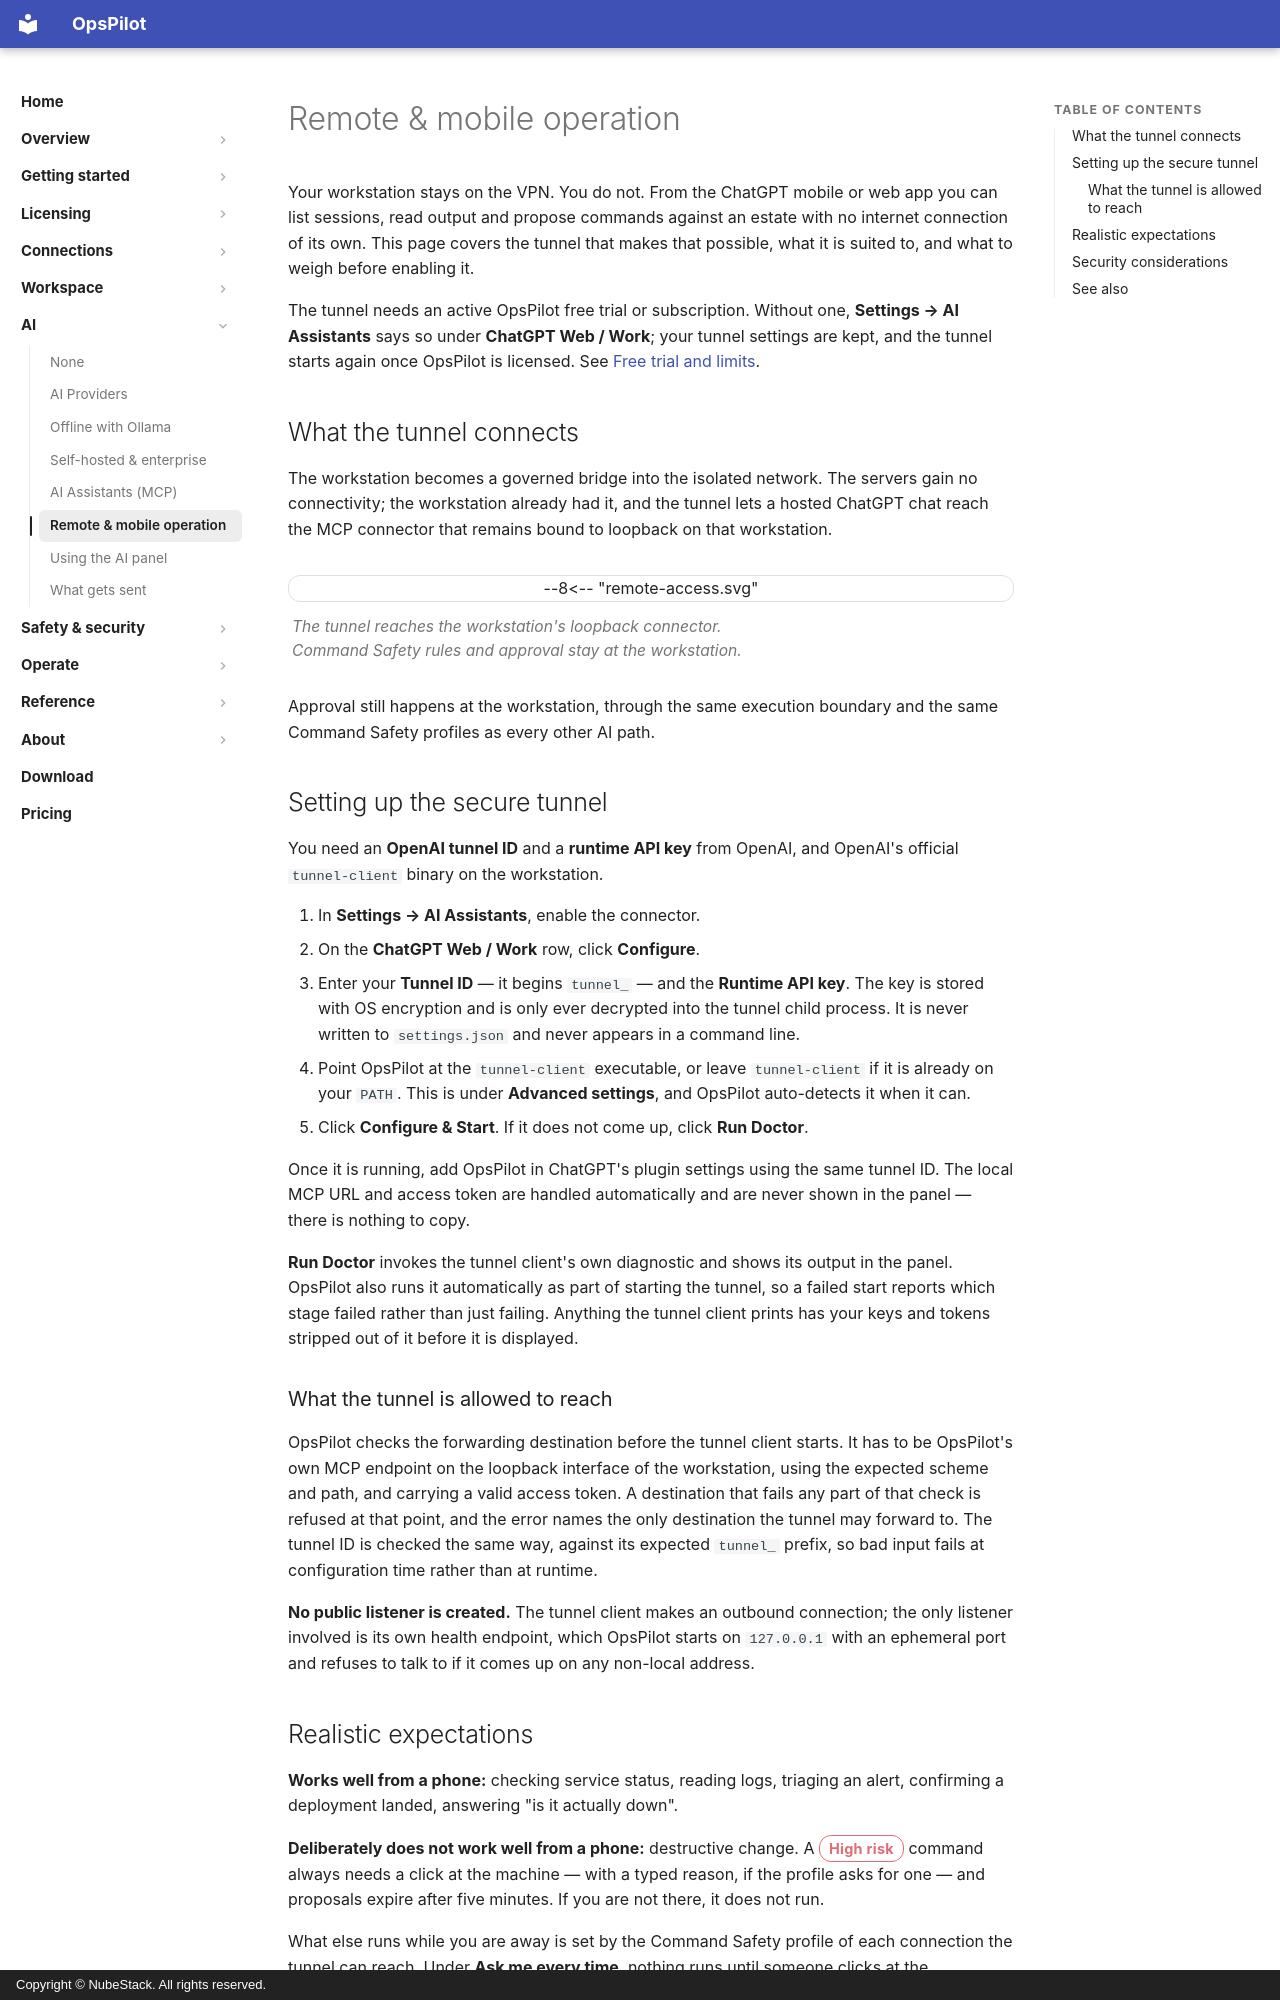

repository: nubestack-cloud/docs-opspilot · page: ai/remote-mobile/index.html · generator: mkdocs · copyright: Copyright © NubeStack. All rights reserved.

# Remote & mobile operation

Your workstation stays on the VPN. You do not. From the ChatGPT mobile or web app
you can list sessions, read output and propose commands against an estate with no
internet connection of its own. This page covers the tunnel that makes that
possible, what it is suited to, and what to weigh before enabling it.

The tunnel needs an active OpsPilot free trial or subscription. Without one, **Settings
→ AI Assistants** says so under **ChatGPT Web / Work**; your tunnel settings are kept,
and the tunnel starts again once OpsPilot is licensed. See
[Free trial and limits](../licensing/trial-and-limits.md).

## What the tunnel connects

The workstation becomes a governed bridge into the isolated network. The servers
gain no connectivity; the workstation already had it, and the tunnel lets a
hosted ChatGPT chat reach the MCP connector that remains bound to loopback on
that workstation.

<figure class="opspilot-diagram">
<div class="opspilot-diagram__viewport" role="region" aria-label="Remote and mobile access diagram" tabindex="0">
--8<-- "remote-access.svg"
</div>
<figcaption>The tunnel reaches the workstation's loopback connector. Command Safety rules and approval stay at the workstation.</figcaption>
</figure>

Approval still happens at the workstation, through the same execution boundary
and the same Command Safety profiles as every other AI path.

## Setting up the secure tunnel

You need an **OpenAI tunnel ID** and a **runtime API key** from OpenAI, and
OpenAI's official `tunnel-client` binary on the workstation.

1. In **Settings → AI Assistants**, enable the connector.
2. On the **ChatGPT Web / Work** row, click **Configure**.
3. Enter your **Tunnel ID** — it begins `tunnel_` — and the **Runtime API key**.
   The key is stored with OS encryption and is only ever decrypted into the
   tunnel child process. It is never written to `settings.json` and never
   appears in a command line.
4. Point OpsPilot at the `tunnel-client` executable, or leave `tunnel-client` if
   it is already on your `PATH`. This is under **Advanced settings**, and
   OpsPilot auto-detects it when it can.
5. Click **Configure & Start**. If it does not come up, click **Run Doctor**.

Once it is running, add OpsPilot in ChatGPT's plugin settings using the same
tunnel ID. The local MCP URL and access token are handled automatically and are
never shown in the panel — there is nothing to copy.

**Run Doctor** invokes the tunnel client's own diagnostic and shows its output
in the panel. OpsPilot also runs it automatically as part of starting the
tunnel, so a failed start reports which stage failed rather than just failing.
Anything the tunnel client prints has your keys and tokens stripped out of it
before it is displayed.

### What the tunnel is allowed to reach

OpsPilot checks the forwarding destination before the tunnel client starts. It
has to be OpsPilot's own MCP endpoint on the loopback interface of the
workstation, using the expected scheme and path, and carrying a valid access
token. A destination that fails any part of that check is refused at that
point, and the error names the only destination the tunnel may forward to. The
tunnel ID is checked the same way, against its expected `tunnel_` prefix, so
bad input fails at configuration time rather than at runtime.

**No public listener is created.** The tunnel client makes an outbound
connection; the only listener involved is its own health endpoint, which OpsPilot
starts on `127.0.0.1` with an ephemeral port and refuses to talk to if it comes
up on any non-local address.
